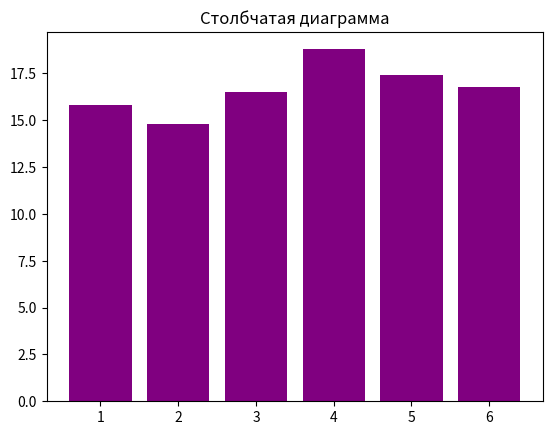

Reproduce this figure in Python.
# Задача:
# Смоделируйте 1000 бросков игрального кубика.
# Найдите:
# Сколько раз выпадало каждое значение (от 1 до 6).
# Вероятность выпадения каждого значения.
# Максимальное количество подряд выпавших одинаковых значений.
# Визуализируйте результаты в виде гистограммы.

import matplotlib.pyplot as plt
import numpy as np

n = 1000
c1 = 0
c2 = 0
c3 = 0
c4 = 0
c5 = 0
c6 = 0
cm = 0
str = []
i = np.random.randint(1, 7)
j = 1
while j <= 1000:
    while i == 1:
        c1 += 1
        i = np.random.randint(1, 7)
        j += 1
        if i != 1:
            break
        cm += 1
    str.append(cm)
    cm = 0
    while i == 2:
        c2 += 1
        i = np.random.randint(1, 7)
        j += 1
        if i != 2:
            break
        cm += 1
    str.append(cm)
    cm = 0
    while i == 3:
        c3 += 1
        i = np.random.randint(1, 7)
        j += 1
        if i != 3:
            break
        cm += 1
    str.append(cm)
    cm = 0
    while i == 4:
        c4 += 1
        i = np.random.randint(1, 7)
        j += 1
        if i != 4:
            break
        cm += 1
    str.append(cm)
    cm = 0
    while i == 5:
        c5 += 1
        i = np.random.randint(1, 7)
        j += 1
        if i != 5:
            break
        cm += 1
    str.append(cm)
    cm = 0
    while i == 6:
        c6 += 1
        i = np.random.randint(1, 7)
        j += 1
        if i != 6:
            break
        cm += 1
    str.append(cm)
    cm = 0



s = c1 + c2 + c3 + c4 + c5 + c6
c = max(str)
print(c1, c2, c3, c4, c5, c6)
print(f"{c1 / s * 100}%, {c2 / s * 100}%, {c3 / s * 100}%, {c4 / s * 100}%, {c5 / s * 100}%, {c6 / s * 100}%")
print(c)

categories = ["1", "2", "3", "4", "5", "6"]
values = [c1 / s * 100, c2/ s * 100, c3/ s * 100, c4/ s * 100, c5/ s * 100, c6/ s * 100]

plt.bar(categories, values, color='purple')
plt.title("Столбчатая диаграмма")
plt.show()


